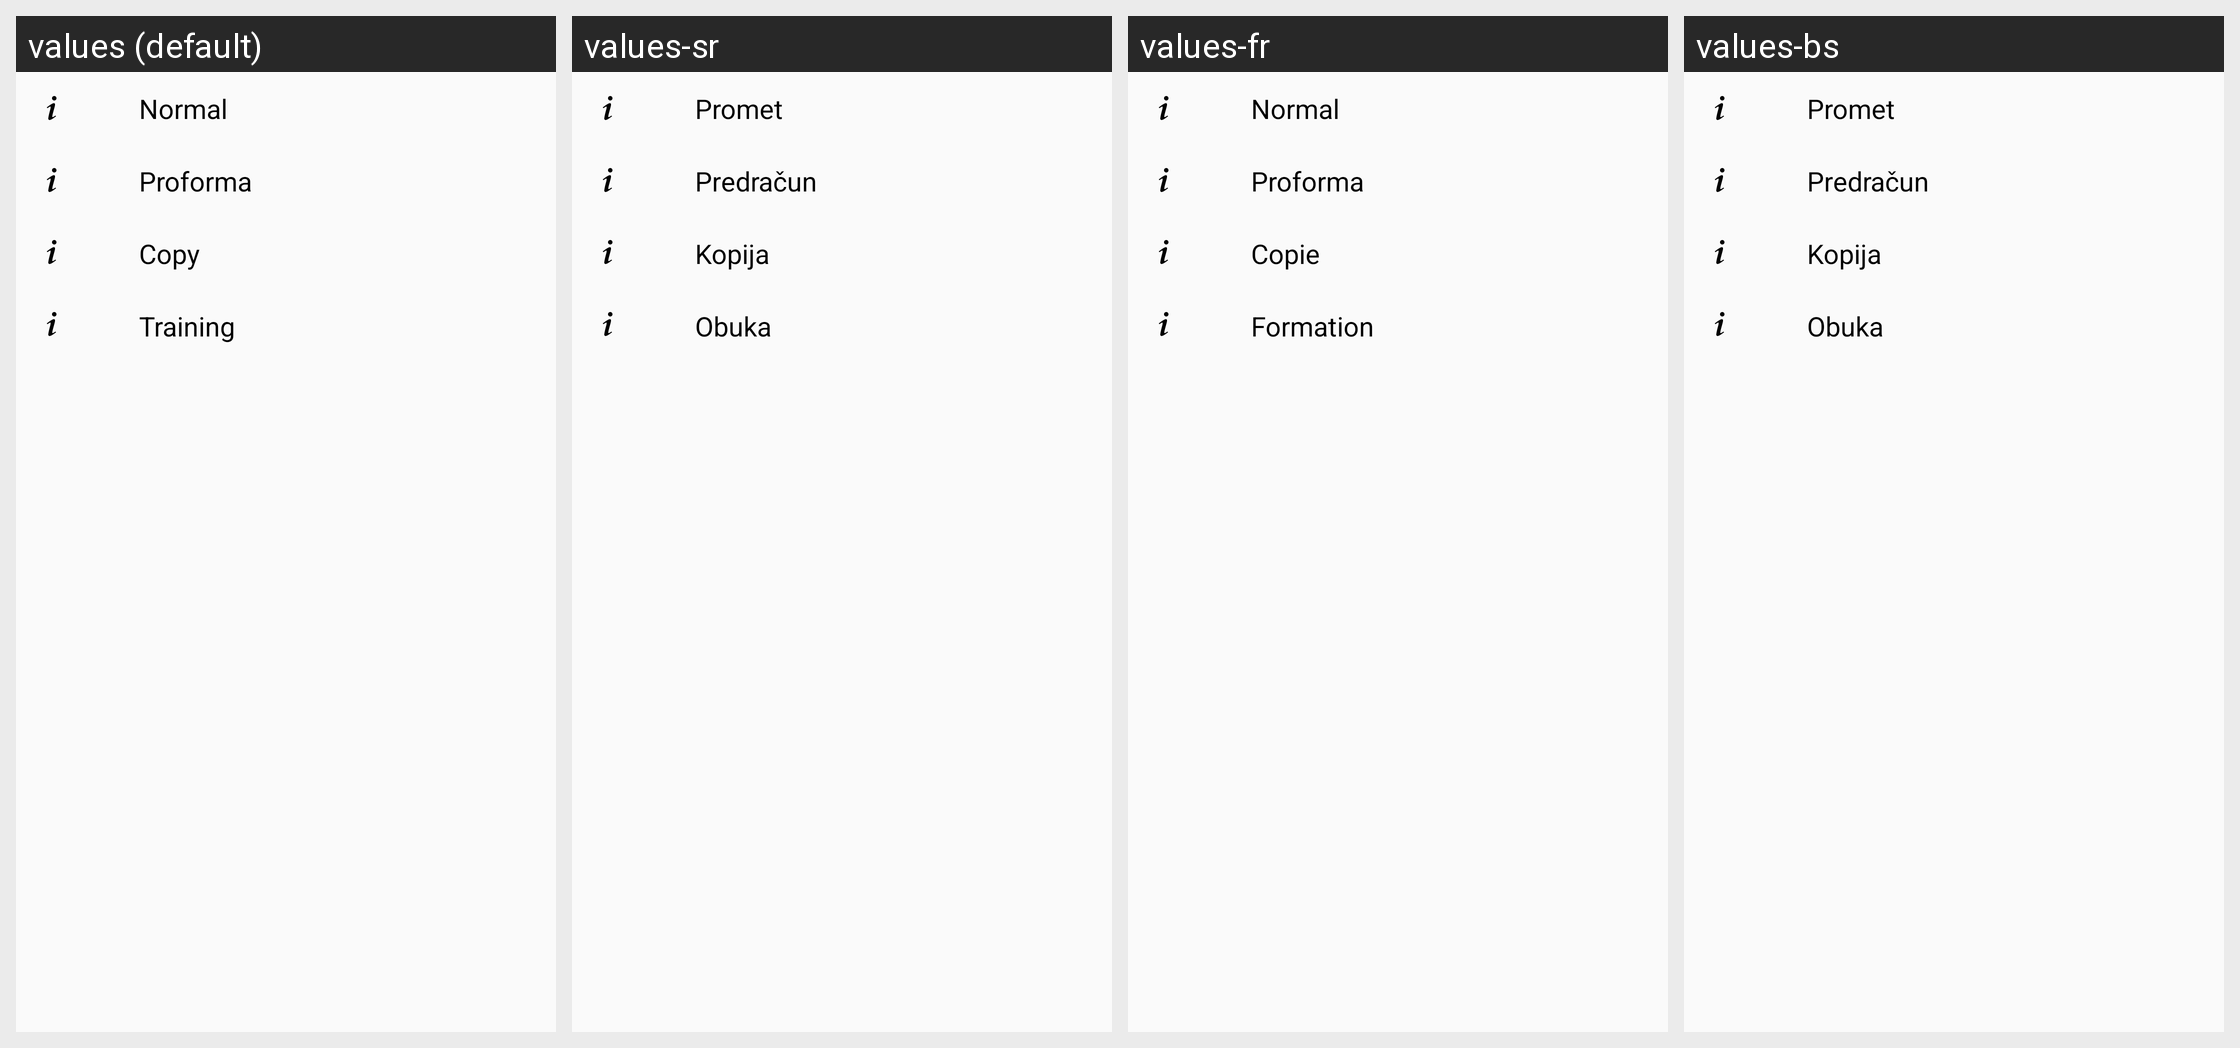

Locale-by-locale string values for the Android screen shown in this grid:
Android screen res/layout/bottom_fragment_invoice_type.xml rendered under 4 locales, left to right: values (default), values-sr, values-fr, values-bs. Device: Nexus 5 (rendered at 1080×1920; each locale shown at half size, 540×960, under a caption strip naming it); theme AppTheme.
Strings drawn on this screen, with the default value and each locale's value (text and hints the layout hard-codes, and strings that could not be matched under every locale, appear in the picture but are not listed):

normal
  values: Normal
  values-sr: Promet
  values-fr: Normal
  values-bs: Promet

proforma
  values: Proforma
  values-sr: Predračun
  values-fr: Proforma
  values-bs: Predračun

copy
  values: Copy
  values-sr: Kopija
  values-fr: Copie
  values-bs: Kopija

training
  values: Training
  values-sr: Obuka
  values-fr: Formation
  values-bs: Obuka
